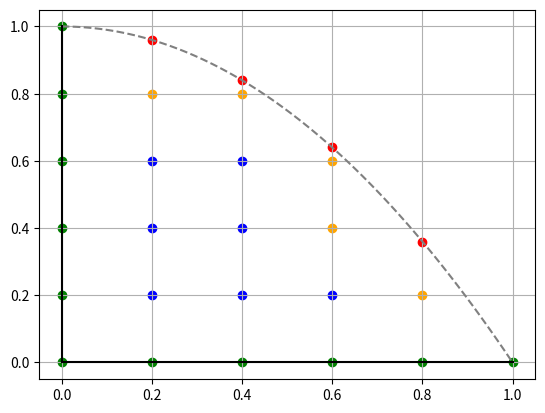

Source code (Python):
import numpy as np

import numpy.linalg as npl
import matplotlib.pyplot as plt
from mpl_toolkits.mplot3d import Axes3D
from matplotlib import cm

from scipy.sparse import identity, dok_matrix
from scipy.sparse.linalg import spsolve
from scipy.sparse.linalg import factorized


xgrid = np.linspace(0,1,100)

Apoints_x = [0.2*x for x in range(6)]+[0 for x in range(1,6)]
Apoints_y = [0 for x in range(6)]+[0.2*x for x in range(1,6)]

Bpoints_x = [.2,.4,.6,.2,.4,.2,.4]
Bpoints_y = [.2,.2,.2,.4,.4,.6,.6]

Cpoints_x = [.2,.4,.6,.6,.8]
Cpoints_y = [.8,.8,.4,.6,.2]

Dpoints_x = [0.2*x for x in range(1,5)]
Dpoints_y = [1-(0.2*x)**2 for x in range(1,5)]

plt.plot(xgrid,1-xgrid**2, color='grey', linestyle='dashed')
plt.grid()
plt.plot([0 for x in range(100)],xgrid, color='black')
plt.plot(xgrid,[0 for x in range(100)], color='black')
plt.scatter(Apoints_x,Apoints_y, color='green', label="A")
plt.scatter(Bpoints_x,Bpoints_y, color='blue', label="B")
plt.scatter(Cpoints_x,Cpoints_y, color='orange', label="C")
plt.scatter(Dpoints_x,Dpoints_y, color='red', label="D")
#plt.legend()
#email?

plt.show()
